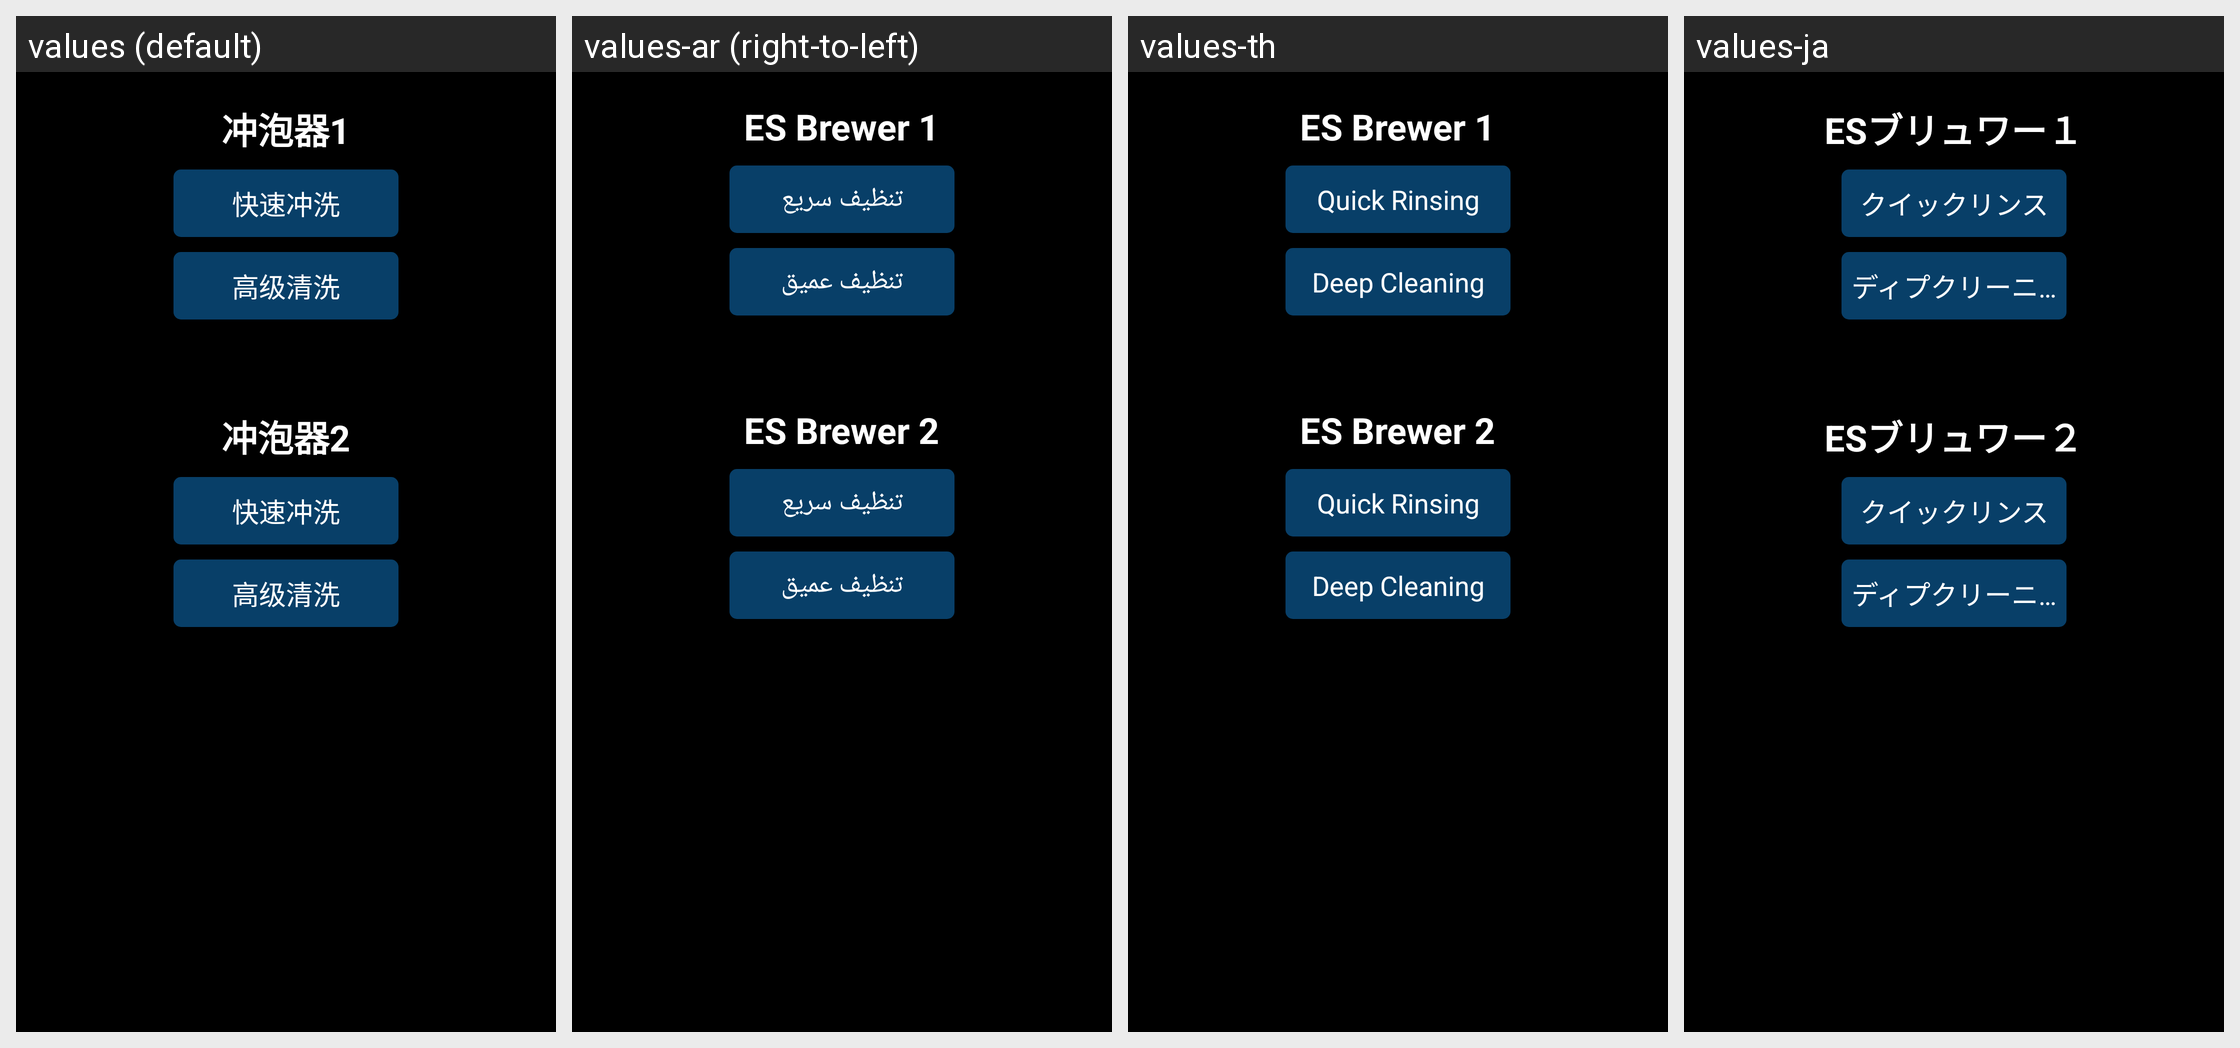

Strings drawn on this Android screen and how each of the app's shown locales translates them:
Android screen res/layout/fragment_clean_burst.xml rendered under 4 locales, left to right: values (default), values-ar (right-to-left), values-th, values-ja. Device: Nexus 5 (rendered at 1080×1920; each locale shown at half size, 540×960, under a caption strip naming it); theme JetinnoAppTheme.
Other locales in the repository, not shown: values-az, values-cs, values-de, values-en, values-es, values-fa, values-fr, values-it, values-ka, values-ko, values-ms, values-nl, values-pl, values-pt, values-sk, values-tr, values-tt, values-uz, values-vi, values-zh-rTW.
Strings drawn on this screen, with the default value and each locale's value (text and hints the layout hard-codes, and strings that could not be matched under every locale, appear in the picture but are not listed):

clean_burst1
  values: 冲泡器1
  values-ar: ES Brewer 1
  values-th: ES Brewer 1
  values-ja: ESブリュワー１

clean_burst_fast
  values: 快速冲洗
  values-ar: تنظيف سريع
  values-th: Quick Rinsing
  values-ja: クイックリンス

clean_burst_height
  values: 高级清洗
  values-ar: تنظيف عميق
  values-th: Deep Cleaning
  values-ja: ディプクリーニング

clean_burst2
  values: 冲泡器2
  values-ar: ES Brewer 2
  values-th: ES Brewer 2
  values-ja: ESブリュワー２
